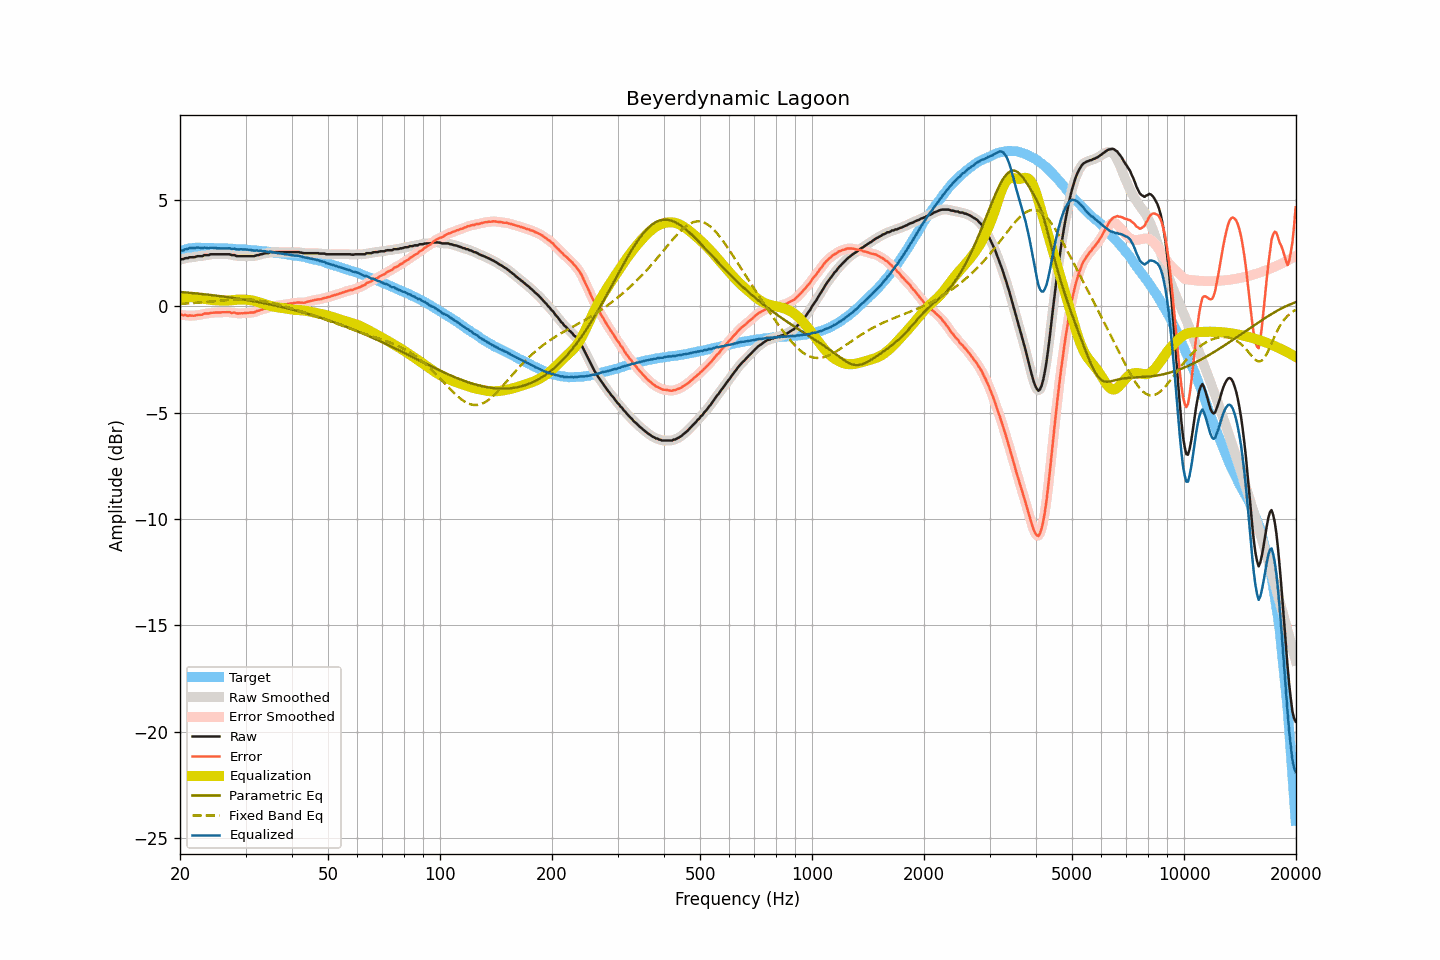

The table this chart was drawn from, first rows:
frequency, raw, smoothed, error, error_smoothed, equalization, parametric_eq, fixed_band_eq, equalized_raw, equalized_smoothed, target
20.00, 2.19, 2.20, -0.39, -0.39, 0.39, 0.68, 0.12, 2.58, 2.58, 2.59
20.20, 2.22, 2.22, -0.39, -0.40, 0.40, 0.67, 0.12, 2.62, 2.62, 2.62
20.40, 2.22, 2.23, -0.42, -0.41, 0.41, 0.67, 0.13, 2.63, 2.64, 2.65
20.61, 2.26, 2.25, -0.40, -0.42, 0.42, 0.66, 0.13, 2.68, 2.67, 2.66
20.81, 2.27, 2.27, -0.42, -0.43, 0.43, 0.65, 0.14, 2.70, 2.70, 2.69
21.02, 2.27, 2.29, -0.45, -0.43, 0.43, 0.65, 0.14, 2.70, 2.72, 2.72
21.23, 2.31, 2.30, -0.42, -0.43, 0.43, 0.64, 0.15, 2.75, 2.73, 2.73
21.44, 2.31, 2.31, -0.43, -0.44, 0.43, 0.63, 0.15, 2.75, 2.74, 2.74
21.66, 2.31, 2.32, -0.44, -0.43, 0.43, 0.63, 0.16, 2.74, 2.75, 2.75
21.87, 2.31, 2.32, -0.44, -0.43, 0.43, 0.62, 0.16, 2.74, 2.75, 2.75
22.09, 2.34, 2.34, -0.42, -0.42, 0.42, 0.61, 0.17, 2.76, 2.76, 2.76
22.31, 2.36, 2.36, -0.40, -0.41, 0.41, 0.60, 0.18, 2.77, 2.76, 2.76
22.54, 2.36, 2.36, -0.40, -0.40, 0.40, 0.60, 0.18, 2.76, 2.76, 2.76
22.76, 2.36, 2.37, -0.40, -0.39, 0.38, 0.59, 0.19, 2.75, 2.75, 2.76
22.99, 2.36, 2.38, -0.39, -0.37, 0.37, 0.58, 0.19, 2.73, 2.75, 2.75
23.22, 2.41, 2.40, -0.33, -0.35, 0.36, 0.57, 0.20, 2.77, 2.75, 2.75
23.45, 2.41, 2.41, -0.33, -0.34, 0.34, 0.56, 0.21, 2.76, 2.75, 2.75
23.69, 2.41, 2.42, -0.33, -0.33, 0.33, 0.56, 0.22, 2.74, 2.75, 2.75
23.92, 2.41, 2.43, -0.33, -0.32, 0.32, 0.55, 0.22, 2.73, 2.75, 2.75
24.16, 2.45, 2.44, -0.30, -0.31, 0.31, 0.54, 0.23, 2.76, 2.75, 2.75
24.40, 2.45, 2.45, -0.30, -0.30, 0.30, 0.53, 0.24, 2.75, 2.75, 2.75
24.65, 2.45, 2.46, -0.29, -0.29, 0.30, 0.52, 0.24, 2.75, 2.75, 2.74
24.89, 2.45, 2.45, -0.29, -0.29, 0.29, 0.51, 0.25, 2.74, 2.74, 2.74
25.14, 2.45, 2.45, -0.29, -0.29, 0.29, 0.50, 0.26, 2.74, 2.74, 2.74
25.39, 2.45, 2.45, -0.29, -0.29, 0.28, 0.49, 0.27, 2.73, 2.73, 2.74
25.65, 2.45, 2.45, -0.29, -0.28, 0.28, 0.48, 0.27, 2.73, 2.73, 2.74
25.91, 2.45, 2.45, -0.27, -0.28, 0.28, 0.47, 0.28, 2.73, 2.73, 2.73
26.16, 2.45, 2.45, -0.27, -0.27, 0.27, 0.46, 0.29, 2.73, 2.73, 2.73
26.43, 2.45, 2.45, -0.27, -0.27, 0.27, 0.45, 0.29, 2.73, 2.73, 2.73
26.69, 2.45, 2.46, -0.27, -0.27, 0.27, 0.44, 0.30, 2.73, 2.73, 2.72
26.96, 2.45, 2.45, -0.27, -0.27, 0.28, 0.43, 0.31, 2.73, 2.73, 2.72
27.23, 2.45, 2.44, -0.27, -0.28, 0.28, 0.42, 0.31, 2.74, 2.72, 2.72
27.50, 2.41, 2.43, -0.31, -0.29, 0.29, 0.41, 0.32, 2.70, 2.72, 2.72
27.77, 2.41, 2.41, -0.30, -0.30, 0.30, 0.40, 0.32, 2.71, 2.71, 2.71
28.05, 2.41, 2.40, -0.29, -0.31, 0.31, 0.39, 0.32, 2.72, 2.70, 2.71
28.33, 2.37, 2.38, -0.32, -0.32, 0.31, 0.38, 0.33, 2.69, 2.70, 2.70
28.62, 2.36, 2.37, -0.33, -0.33, 0.32, 0.37, 0.33, 2.68, 2.69, 2.69
28.90, 2.36, 2.36, -0.33, -0.33, 0.32, 0.36, 0.33, 2.69, 2.68, 2.69
29.19, 2.36, 2.36, -0.32, -0.33, 0.32, 0.34, 0.33, 2.69, 2.69, 2.68
29.48, 2.36, 2.36, -0.33, -0.32, 0.32, 0.33, 0.33, 2.69, 2.69, 2.69
29.78, 2.36, 2.36, -0.31, -0.32, 0.32, 0.32, 0.33, 2.68, 2.68, 2.68
30.08, 2.36, 2.36, -0.31, -0.31, 0.32, 0.31, 0.33, 2.68, 2.68, 2.68
30.38, 2.36, 2.36, -0.30, -0.30, 0.31, 0.29, 0.33, 2.67, 2.67, 2.66
30.68, 2.36, 2.36, -0.30, -0.30, 0.30, 0.28, 0.32, 2.66, 2.66, 2.66
30.99, 2.36, 2.36, -0.29, -0.29, 0.29, 0.27, 0.32, 2.65, 2.65, 2.65
31.30, 2.36, 2.36, -0.28, -0.29, 0.28, 0.26, 0.31, 2.64, 2.64, 2.65
31.61, 2.36, 2.37, -0.28, -0.27, 0.26, 0.24, 0.31, 2.62, 2.63, 2.65
31.93, 2.38, 2.38, -0.25, -0.25, 0.24, 0.23, 0.30, 2.63, 2.63, 2.63
32.24, 2.41, 2.40, -0.21, -0.22, 0.22, 0.21, 0.29, 2.63, 2.63, 2.62
32.57, 2.41, 2.42, -0.21, -0.19, 0.20, 0.20, 0.28, 2.61, 2.62, 2.62
32.89, 2.45, 2.44, -0.16, -0.17, 0.17, 0.19, 0.27, 2.63, 2.62, 2.62
33.22, 2.45, 2.46, -0.15, -0.14, 0.15, 0.17, 0.26, 2.60, 2.61, 2.60
33.55, 2.48, 2.48, -0.12, -0.11, 0.12, 0.16, 0.24, 2.60, 2.60, 2.60
33.89, 2.50, 2.49, -0.08, -0.10, 0.09, 0.14, 0.23, 2.60, 2.58, 2.59
34.23, 2.50, 2.51, -0.08, -0.07, 0.07, 0.13, 0.22, 2.57, 2.58, 2.58
34.57, 2.50, 2.52, -0.07, -0.05, 0.05, 0.11, 0.20, 2.55, 2.57, 2.57
34.92, 2.55, 2.54, -0.01, -0.03, 0.03, 0.09, 0.18, 2.58, 2.56, 2.56
35.27, 2.55, 2.55, -0.00, 0.00, 0.01, 0.08, 0.17, 2.56, 2.56, 2.55
35.62, 2.55, 2.56, 0.01, 0.02, -0.01, 0.06, 0.15, 2.55, 2.55, 2.54
35.97, 2.55, 2.55, 0.03, 0.02, -0.02, 0.05, 0.13, 2.53, 2.53, 2.53
... 635 more rows
